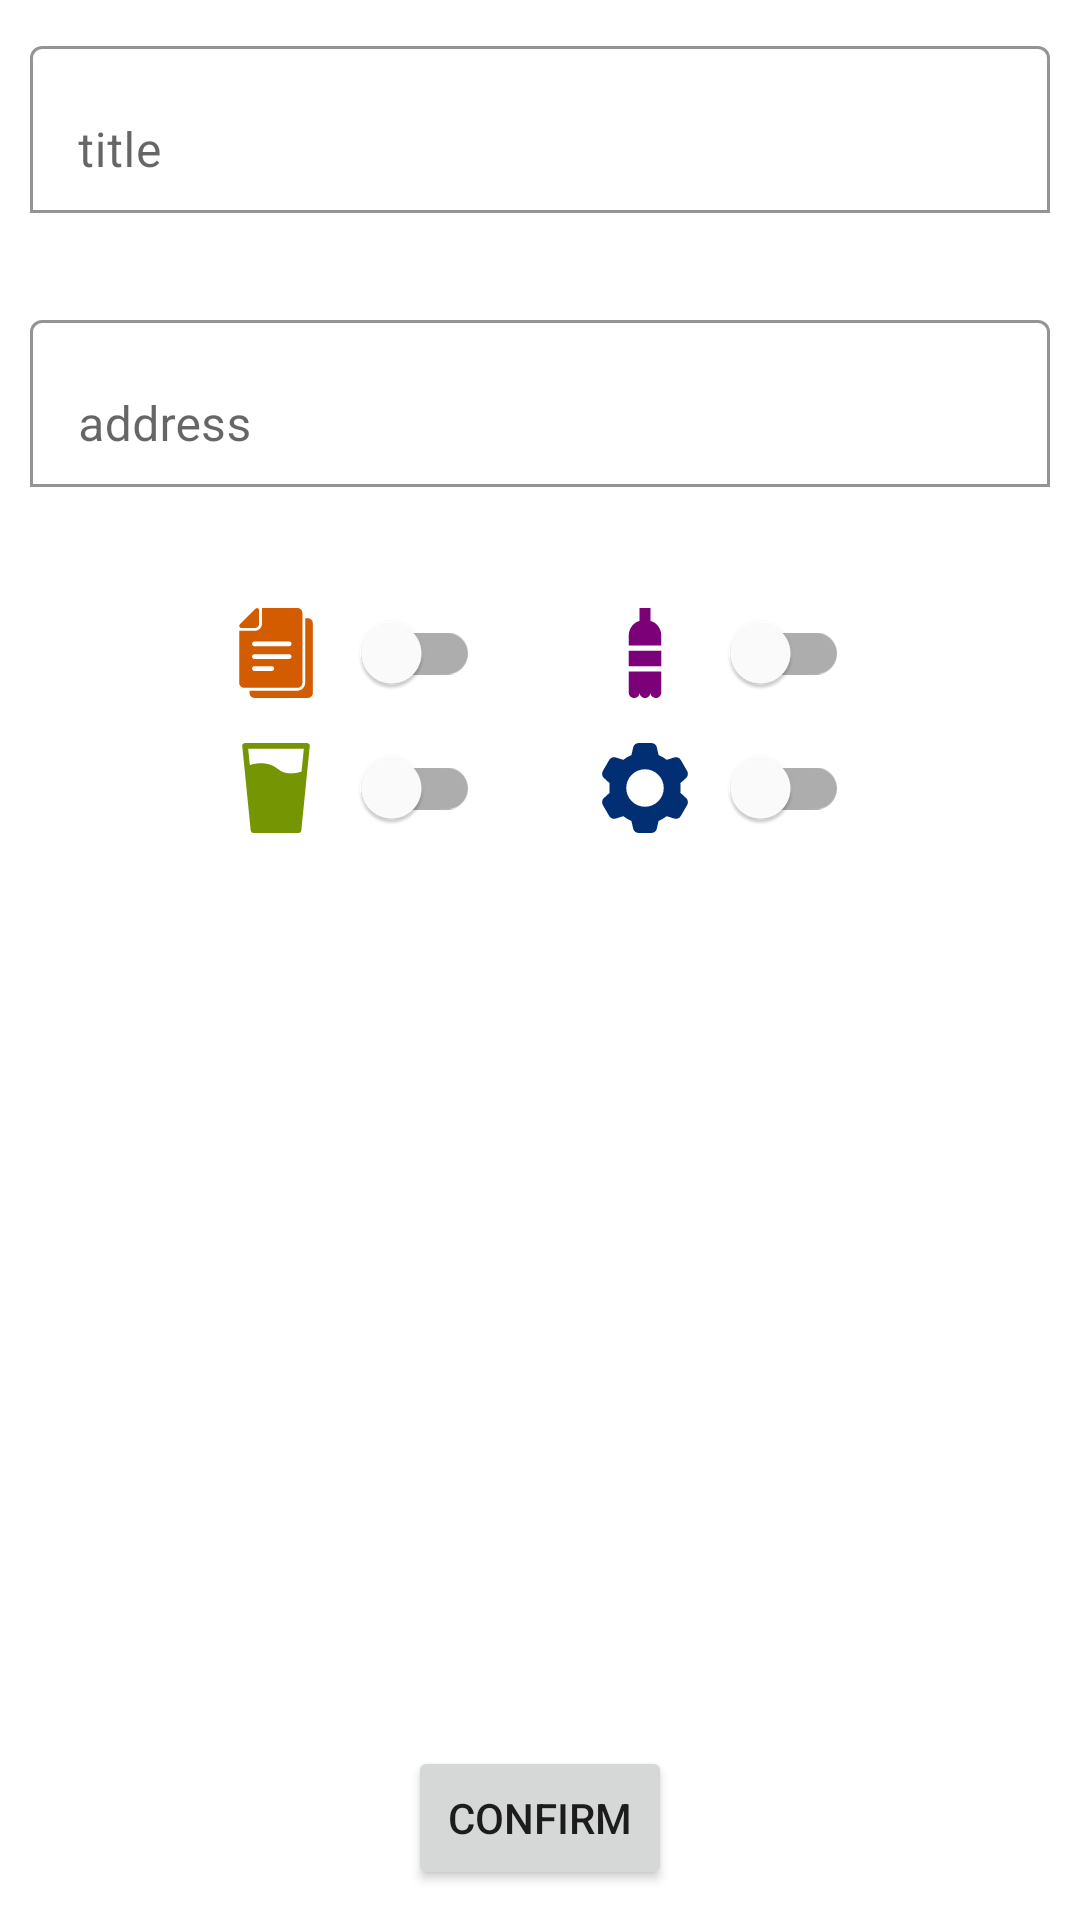

Layout XML and referenced resources for this Android screen:
<!-- AndroidManifest.xml: application theme Theme.EcoApp -->
<!-- res/layout/dialog_fragment_add_new_marker.xml -->
<?xml version="1.0" encoding="utf-8"?>
<androidx.constraintlayout.widget.ConstraintLayout xmlns:android="http://schemas.android.com/apk/res/android"
    xmlns:app="http://schemas.android.com/apk/res-auto"
    xmlns:tools="http://schemas.android.com/tools"
    android:layout_width="wrap_content"
    android:layout_height="wrap_content"
    android:minWidth="300dp"
    android:minHeight="380dp">

    <com.google.android.material.textfield.TextInputLayout
        android:id="@+id/add_marker_text_lay_title"
        android:layout_width="0dp"
        android:layout_height="wrap_content"
        android:layout_margin="10dp"
        android:layout_marginTop="10dp"
        app:boxBackgroundColor="@color/white"
        app:boxBackgroundMode="outline"
        app:errorEnabled="true"
        app:layout_constraintEnd_toEndOf="parent"
        app:layout_constraintStart_toStartOf="parent"
        app:layout_constraintTop_toTopOf="parent">

        <com.google.android.material.textfield.TextInputEditText
            android:id="@+id/add_marker_edit_text_title"
            android:layout_width="match_parent"
            android:layout_height="wrap_content"
            android:hint="@string/hint_title" />
    </com.google.android.material.textfield.TextInputLayout>

    <com.google.android.material.textfield.TextInputLayout
        android:id="@+id/add_marker_text_lay_adress"
        android:layout_width="0dp"
        android:layout_height="wrap_content"
        android:layout_margin="10dp"
        android:layout_marginTop="10dp"
        app:boxBackgroundColor="@color/white"
        app:boxBackgroundMode="outline"
        app:errorEnabled="true"
        app:layout_constraintEnd_toEndOf="parent"
        app:layout_constraintStart_toStartOf="parent"
        app:layout_constraintTop_toBottomOf="@+id/add_marker_text_lay_title">

        <com.google.android.material.textfield.TextInputEditText
            android:id="@+id/add_marker_edit_text_address"
            android:layout_width="match_parent"
            android:layout_height="wrap_content"
            android:hint="@string/hint_address" />
    </com.google.android.material.textfield.TextInputLayout>

    <com.google.android.material.switchmaterial.SwitchMaterial
        android:id="@+id/add_marker_switch_paper"
        android:layout_width="wrap_content"
        android:layout_height="30dp"
        android:layout_marginStart="5dp"
        android:layout_marginTop="20dp"
        android:layout_marginEnd="20dp"
        android:fontFamily="sans-serif-medium"
        android:textColor="@color/black"
        android:textSize="16sp"
        app:layout_constraintEnd_toStartOf="@+id/imageView8"
        app:layout_constraintHorizontal_bias="0.5"
        app:layout_constraintStart_toEndOf="@+id/imageView2"
        app:layout_constraintTop_toBottomOf="@+id/imageButton" />

    <com.google.android.material.switchmaterial.SwitchMaterial
        android:id="@+id/add_marker_switch_glass"
        android:layout_width="wrap_content"
        android:layout_height="30dp"
        android:layout_marginStart="5dp"
        android:layout_marginTop="15dp"
        android:textColorLink="@color/color_type_marker_glass"
        app:layout_constraintStart_toEndOf="@+id/imageView7"
        app:layout_constraintTop_toBottomOf="@+id/add_marker_switch_paper" />

    <com.google.android.material.switchmaterial.SwitchMaterial
        android:id="@+id/add_marker_switch_plastic"
        android:layout_width="wrap_content"
        android:layout_height="30dp"
        android:layout_marginStart="5dp"
        android:textColorLink="@color/color_type_marker_plastic"
        app:layout_constraintEnd_toEndOf="parent"
        app:layout_constraintHorizontal_bias="0.5"
        app:layout_constraintStart_toEndOf="@+id/imageView8"
        app:layout_constraintTop_toTopOf="@+id/add_marker_switch_paper" />

    <com.google.android.material.switchmaterial.SwitchMaterial
        android:id="@+id/add_marker_switch_metal"
        android:layout_width="wrap_content"
        android:layout_height="30dp"
        android:layout_marginStart="5dp"
        android:textColorLink="@color/color_type_marker_metal"
        app:layout_constraintStart_toEndOf="@+id/imageView6"
        app:layout_constraintTop_toTopOf="@+id/add_marker_switch_glass" />

    <ImageButton
        android:id="@+id/imageButton"
        android:layout_width="0dp"
        android:layout_height="0dp"
        android:layout_margin="10dp"
        android:visibility="gone"
        app:layout_constraintDimensionRatio="h,4:3"
        app:layout_constraintEnd_toEndOf="parent"
        app:layout_constraintStart_toStartOf="parent"
        app:layout_constraintTop_toBottomOf="@+id/add_marker_text_lay_adress"
        app:srcCompat="@drawable/circle" />

    <Button
        android:id="@+id/add_marker_btn_confirm"
        android:layout_width="wrap_content"
        android:layout_height="wrap_content"
        android:layout_marginBottom="10dp"
        android:text="@string/btn_confirm"
        app:layout_constraintBottom_toBottomOf="parent"
        app:layout_constraintEnd_toEndOf="parent"
        app:layout_constraintStart_toStartOf="parent" />

    <ImageView
        android:id="@+id/imageView2"
        android:layout_width="0dp"
        android:layout_height="0dp"
        app:layout_constraintBottom_toBottomOf="@+id/add_marker_switch_paper"
        app:layout_constraintDimensionRatio="h,1:1"
        app:layout_constraintEnd_toStartOf="@+id/add_marker_switch_paper"
        app:layout_constraintHorizontal_bias="0.5"
        app:layout_constraintHorizontal_chainStyle="packed"
        app:layout_constraintStart_toStartOf="parent"
        app:layout_constraintTop_toTopOf="@+id/add_marker_switch_paper"
        app:srcCompat="@drawable/paper_switch" />

    <ImageView
        android:id="@+id/imageView6"
        android:layout_width="0dp"
        android:layout_height="0dp"
        app:layout_constraintBottom_toBottomOf="@+id/add_marker_switch_metal"
        app:layout_constraintDimensionRatio="h,1:1"
        app:layout_constraintStart_toStartOf="@+id/imageView8"
        app:layout_constraintTop_toTopOf="@+id/add_marker_switch_metal"
        app:srcCompat="@drawable/metal_switch" />

    <ImageView
        android:id="@+id/imageView8"
        android:layout_width="0dp"
        android:layout_height="0dp"
        android:layout_marginStart="20dp"
        app:layout_constraintBottom_toBottomOf="@+id/add_marker_switch_plastic"
        app:layout_constraintDimensionRatio="h,1:1"
        app:layout_constraintEnd_toStartOf="@+id/add_marker_switch_plastic"
        app:layout_constraintHorizontal_bias="0.5"
        app:layout_constraintStart_toEndOf="@+id/add_marker_switch_paper"
        app:layout_constraintTop_toTopOf="@+id/add_marker_switch_plastic"
        app:srcCompat="@drawable/plastic_switch" />

    <ImageView
        android:id="@+id/imageView7"
        android:layout_width="0dp"
        android:layout_height="0dp"
        app:layout_constraintBottom_toBottomOf="@+id/add_marker_switch_glass"
        app:layout_constraintDimensionRatio="h,1:1"
        app:layout_constraintStart_toStartOf="@+id/imageView2"
        app:layout_constraintTop_toTopOf="@+id/add_marker_switch_glass"
        app:srcCompat="@drawable/glass_switch" />
</androidx.constraintlayout.widget.ConstraintLayout>
<!-- resources referenced by this layout -->
<resources>
  <color name="black">#FF000000</color>
  <color name="color_type_marker_glass">#FF759502</color>
  <color name="color_type_marker_metal">#FF022F73</color>
  <color name="color_type_marker_plastic">#FF7C0078</color>
  <color name="white">#FFFFFFFF</color>
  <!-- drawable glass_switch (drawable-v24) -->
  <?xml version="1.0" encoding="utf-8"?>
  <vector xmlns:android="http://schemas.android.com/apk/res/android"
      android:width="512dp"
      android:height="512dp"
      android:viewportWidth="512"
      android:viewportHeight="512">
  
      <group>
          <group>
              <group>
                  <path
                      android:fillColor="#759502"
                      android:pathData="M443.882,5.28C440.842,1.92,436.554,0,432.01,0h-352c-4.512,0-8.832,1.92-11.872,5.28 c-3.008,3.328-4.512,7.808-4.064,12.32l48,480c0.832,8.192,7.712,14.4,15.936,14.4h256c8.224,0,15.104-6.208,15.904-14.4l48-480 C448.394,13.088,446.922,8.608,443.882,5.28z M401.29,162.496c-40.672,13.152-93.6,19.232-135.136-14.848 c-52.064-42.72-115.872-35.36-159.136-22.496L97.706,32h316.608L401.29,162.496z" />
              </group>
          </group>
      </group>
  </vector>
  <!-- drawable plastic_switch (drawable-v24) -->
  <?xml version="1.0" encoding="utf-8"?>
  <vector xmlns:android="http://schemas.android.com/apk/res/android"
      android:width="512dp"
      android:height="512dp"
      android:viewportWidth="512"
      android:viewportHeight="512">
  
      <group>
          <group>
              <path
                  android:fillColor="#7c0078"
                  android:pathData="M163.354 243.439h185.293v88.107h-185.293z" />
              <path
                  android:fillColor="#7c0078"
                  android:pathData="M348.646 156.181c0-26.747-12.158-52.045-33.044-68.754-8.362-6.69-18.038-11.399-28.307-13.904v-73.523h-62.589v73.523c-10.269 2.505-19.945 7.214-28.307 13.904-20.886 16.709-33.045 42.006-33.045 68.754v57.258h185.293v-57.258z" />
              <path
                  android:fillColor="#7c0078"
                  android:pathData="M163.354 481.118c0 17.056 13.826 30.882 30.882 30.882 17.056 0 30.882-13.826 30.882-30.882 0 17.056 13.826 30.882 30.882 30.882 17.056 0 30.882-13.826 30.882-30.882 0 17.056 13.826 30.882 30.882 30.882s30.882-13.826 30.882-30.882v-119.571h-185.292z" />
          </group>
      </group>
  </vector>
  <string name="btn_confirm">Confirm</string>
  <string name="hint_address">address</string>
  <string name="hint_title">title</string>
  <style name="Theme.EcoApp" parent="Theme.MaterialComponents.DayNight.NoActionBar">
          
          <item name="colorPrimary">@color/main_green</item>
          <item name="colorPrimaryVariant">@color/second_green</item>
          <item name="colorOnPrimary">@color/white</item>
          
          <item name="colorSecondary">@color/teal_200</item>
          <item name="colorSecondaryVariant">@color/teal_700</item>
          <item name="colorOnSecondary">@color/black</item>
          
          <item name="android:statusBarColor" tools:targetApi="l">?attr/colorPrimaryVariant</item>
          
      </style>
  <color name="main_green">#FF11754F</color>
  <color name="second_green">#FF0C6A45</color>
  <color name="teal_200">#FF03DAC5</color>
  <color name="teal_700">#FF018786</color>
</resources>
